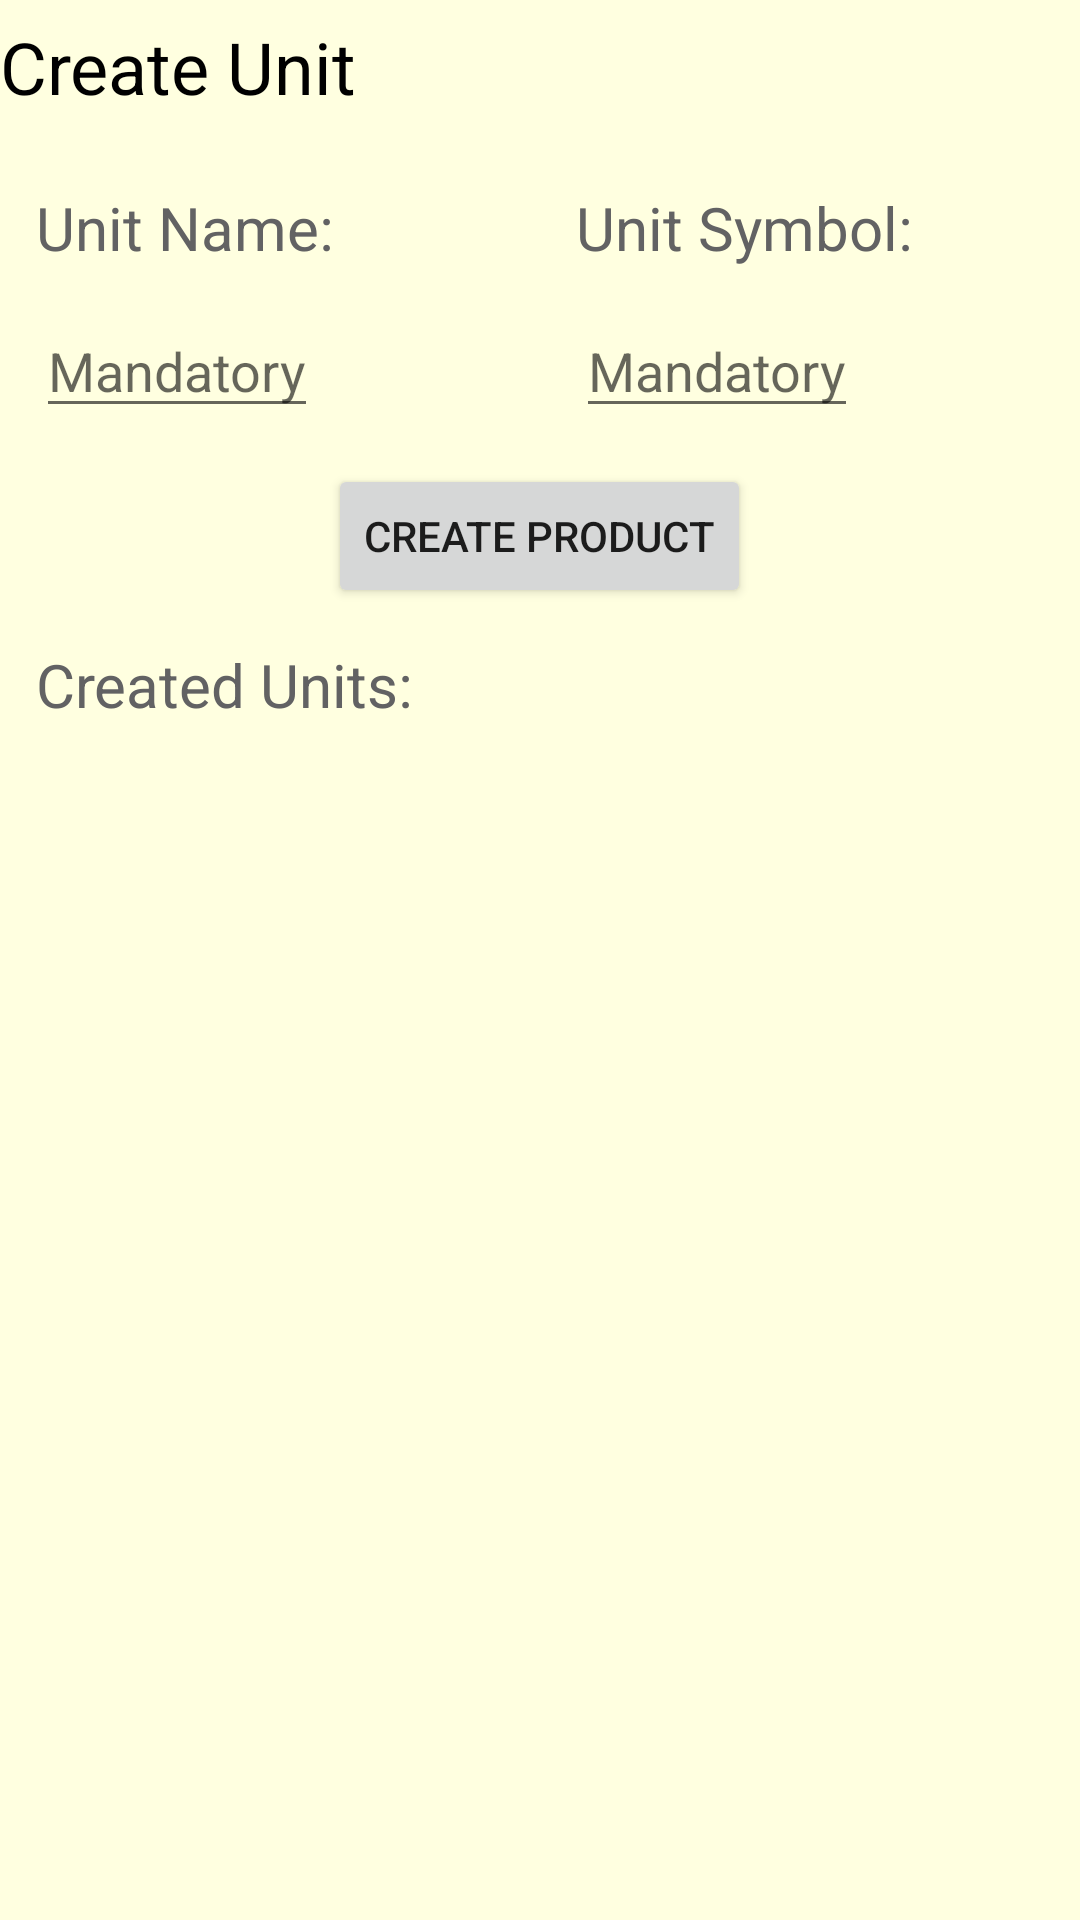

The Android layout XML behind this screen, and the referenced resources:
<!-- AndroidManifest.xml: application theme Theme.TP_AMOV -->
<!-- res/layout/activity_criar_unit.xml -->
<?xml version="1.0" encoding="utf-8"?>
<LinearLayout
    xmlns:android="http://schemas.android.com/apk/res/android" android:layout_width="match_parent"
    android:layout_height="match_parent"
    android:orientation="vertical"
    android:background="@color/standardBackground">

    <TextView
        android:layout_width="match_parent"
        android:layout_height="wrap_content"
        android:theme="@style/PageName"
        android:text="@string/tvCreateUnit"
        android:layout_marginTop="6sp"/>


    <LinearLayout
        android:layout_width="match_parent"
        android:layout_height="wrap_content"
        android:orientation="horizontal"
        android:layout_marginTop="12sp">

        <LinearLayout
            android:layout_width="match_parent"
            android:layout_height="wrap_content"
            android:orientation="vertical"
            android:layout_weight="1">

            <TextView
                android:layout_width="match_parent"
                android:layout_height="wrap_content"
                android:theme="@style/TextFieldName"
                android:text="@string/tvUnitName"
                android:layout_margin="12sp"/>

            <EditText
                android:layout_width="wrap_content"
                android:layout_height="wrap_content"
                android:layout_marginLeft="12sp"
                android:inputType="text"
                android:maxLength="20"
                android:hint="@string/etMandatory"/>

        </LinearLayout>

        <LinearLayout
            android:layout_weight="1"
            android:layout_width="match_parent"
            android:layout_height="wrap_content"
            android:orientation="vertical">

            <TextView
                android:layout_width="match_parent"
                android:layout_height="wrap_content"
                android:theme="@style/TextFieldName"
                android:text="@string/tvUnitSymbol"
                android:layout_margin="12sp"/>

            <EditText
                android:layout_width="wrap_content"
                android:layout_height="wrap_content"
                android:layout_marginLeft="12sp"
                android:inputType="text"
                android:maxLength="20"
                android:hint="@string/etMandatory"/>

        </LinearLayout>
    </LinearLayout>

    <Button
        android:layout_width="wrap_content"
        android:layout_height="wrap_content"
        android:text="@string/bCreateProduct"
        android:layout_gravity="center"
        android:layout_marginTop="12sp"/>

    <LinearLayout
        android:layout_width="match_parent"
        android:layout_height="wrap_content"
        android:orientation="vertical">

        <TextView
            android:layout_width="match_parent"
            android:layout_height="wrap_content"
            android:text="@string/tvCreatedUnits"
            android:theme="@style/TextFieldName"
            android:layout_margin="12sp"/>


    </LinearLayout>

</LinearLayout>
<!-- resources referenced by this layout -->
<resources>
  <color name="standardBackground">#ffffe0</color>
  <string name="bCreateProduct">Create Product</string>
  <string name="etMandatory">Mandatory</string>
  <string name="tvCreateUnit">Create Unit</string>
  <string name="tvCreatedUnits">Created Units:</string>
  <string name="tvUnitName">Unit Name:</string>
  <string name="tvUnitSymbol">Unit Symbol:</string>
  <style name="PageName">
          <item name="android:textSize">24sp</item>
          <item name="android:textColor">#000000</item>
      </style>
  <style name="TextFieldName">
          <item name="android:textSize">20sp</item>
          <item name="android:textColor">#626263</item>
      </style>
  <style name="Theme.TP_AMOV" parent="Theme.MaterialComponents.DayNight.DarkActionBar">
          
          <item name="colorPrimary">@color/purple_500</item>
          <item name="colorPrimaryVariant">@color/purple_700</item>
          <item name="colorOnPrimary">@color/white</item>
          
          <item name="colorSecondary">@color/teal_200</item>
          <item name="colorSecondaryVariant">@color/teal_700</item>
          <item name="colorOnSecondary">@color/black</item>
          
          <item name="android:statusBarColor" tools:targetApi="l">?attr/colorPrimaryVariant</item>
          
      </style>
  <color name="purple_500">#FF6200EE</color>
  <color name="purple_700">#FF3700B3</color>
  <color name="white">#FFFFFFFF</color>
  <color name="teal_200">#FF03DAC5</color>
  <color name="teal_700">#FF018786</color>
  <color name="black">#FF000000</color>
</resources>
